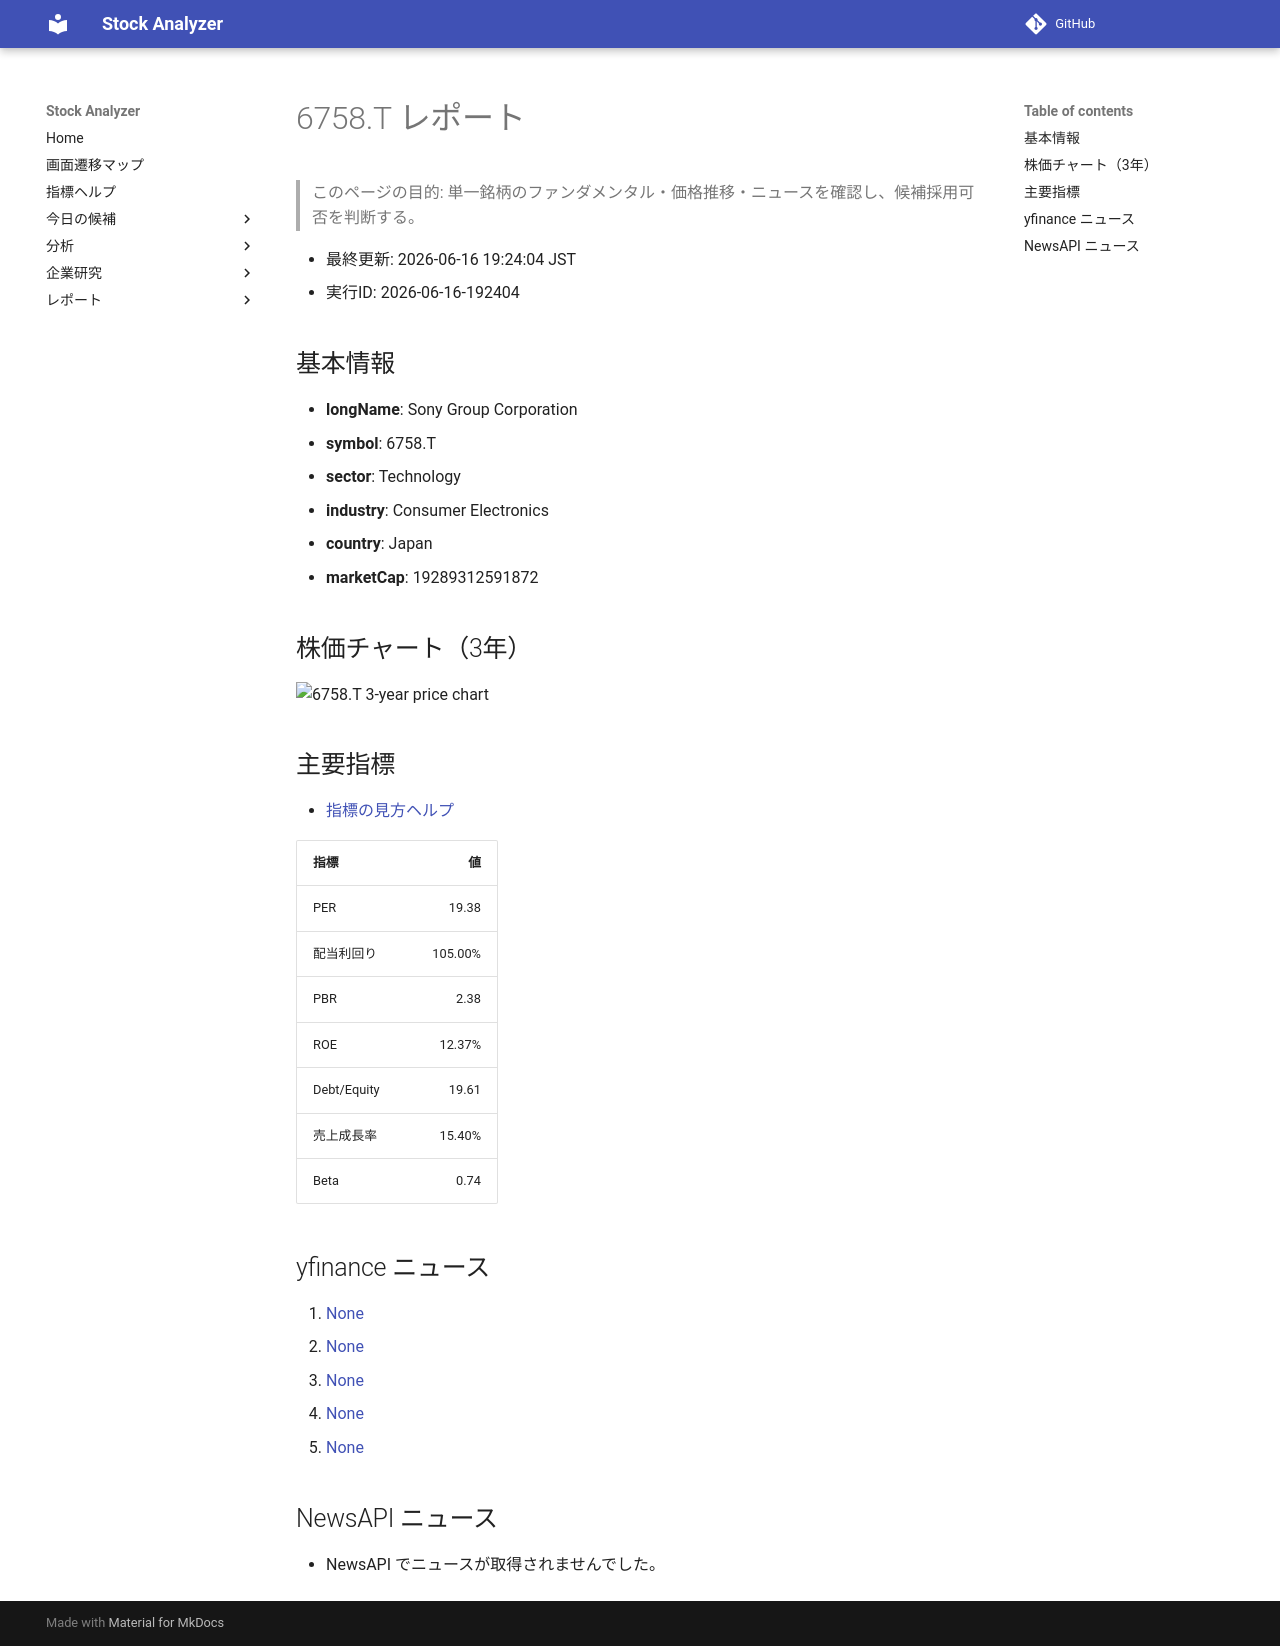

repository: Yumi-note/Making-APP · page: reports/2026-06-16/192404/6758_T/index.html · generator: mkdocs

# 6758.T レポート

> このページの目的: 単一銘柄のファンダメンタル・価格推移・ニュースを確認し、候補採用可否を判断する。

- 最終更新: 2026-06-16 19:24:04 JST
- 実行ID: 2026-06-16-192404

## 基本情報

- **longName**: Sony Group Corporation
- **symbol**: 6758.T
- **sector**: Technology
- **industry**: Consumer Electronics
- **country**: Japan
- **marketCap**: 19289312591872

## 株価チャート（3年）

![6758.T 3-year price chart](6758_T_3y.png)

## 主要指標

- [指標の見方ヘルプ](../../../../indicators.md)

| 指標 | 値 |
|---|---:|
| PER | 19.38 |
| 配当利回り | 105.00% |
| PBR | 2.38 |
| ROE | 12.37% |
| Debt/Equity | 19.61 |
| 売上成長率 | 15.40% |
| Beta | 0.74 |

## yfinance ニュース

1. [None](None)
2. [None](None)
3. [None](None)
4. [None](None)
5. [None](None)

## NewsAPI ニュース

- NewsAPI でニュースが取得されませんでした。
